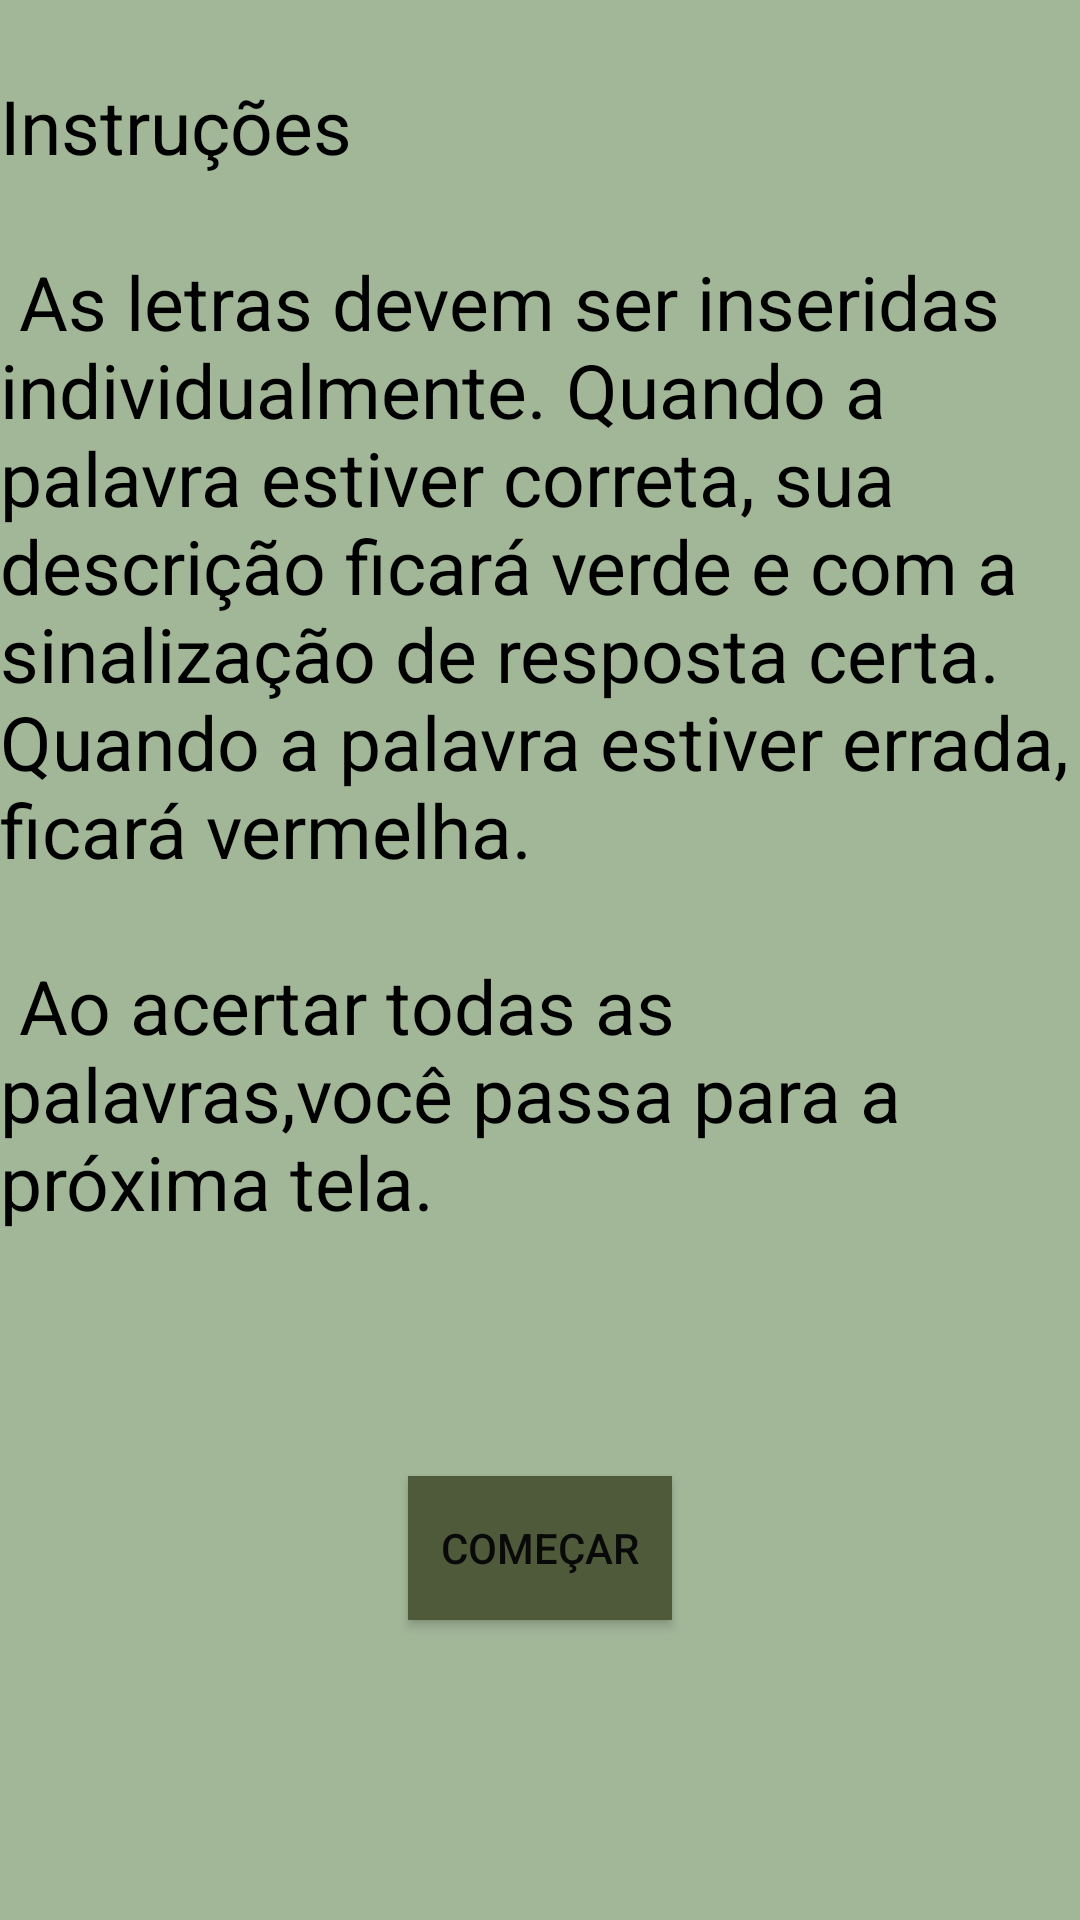

This screen was rendered from an Android layout file. Write that file and the resources it references.
<!-- AndroidManifest.xml: application theme Theme.Cruzadinha -->
<!-- res/layout/activity_instrucoes.xml -->
<?xml version="1.0" encoding="utf-8"?>
<androidx.constraintlayout.widget.ConstraintLayout xmlns:android="http://schemas.android.com/apk/res/android"
    xmlns:app="http://schemas.android.com/apk/res-auto"
    xmlns:tools="http://schemas.android.com/tools"
    android:layout_width="match_parent"
    android:layout_height="match_parent"
    android:background="#A2B698"
    tools:context=".Instrucoes">

    <androidx.appcompat.widget.AppCompatButton
        android:id="@+id/button2"
        android:layout_width="wrap_content"
        android:layout_height="wrap_content"
        android:layout_marginBottom="100dp"
        android:background="@color/green"
        android:backgroundTint="#4E5A3A"
        android:backgroundTintMode="src_atop"
        android:foregroundTint="#E8E8E8"
        android:onClick="Jogar"
        android:shadowColor="#000000"
        android:text="@string/botao_jogar"
        android:textColor="#090909"
        android:textColorHighlight="#FFFFFF"
        android:textColorLink="#FFFFFF"
        app:layout_constraintBottom_toBottomOf="parent"
        app:layout_constraintEnd_toEndOf="parent"
        app:layout_constraintStart_toStartOf="parent"
        app:strokeColor="#FFFFFF" />

    <TextView
        android:id="@+id/textView3"
        android:layout_width="wrap_content"
        android:layout_height="wrap_content"
        android:layout_marginTop="25dp"
        android:text="@string/instrucoes"
        android:textAlignment="gravity"
        android:textColor="#000000"
        android:textSize="25sp"
        app:layout_constraintEnd_toEndOf="parent"
        app:layout_constraintStart_toStartOf="parent"
        app:layout_constraintTop_toTopOf="parent" />
</androidx.constraintlayout.widget.ConstraintLayout>
<!-- resources referenced by this layout -->
<resources>
  <color name="green">#FF50701C</color>
  <string name="botao_jogar">Começar</string>
  <string name="instrucoes">Instruções\n\n As letras devem ser inseridas individualmente. Quando a palavra estiver correta, sua descrição ficará verde e com a sinalização de resposta certa. Quando a palavra estiver errada, ficará vermelha. \n\n Ao acertar todas as palavras,você passa para a próxima tela.</string>
  <style name="Theme.Cruzadinha" parent="Theme.MaterialComponents.DayNight.DarkActionBar">
          
          <item name="colorPrimary">@color/purple_500</item>
          <item name="colorPrimaryVariant">@color/purple_700</item>
          <item name="colorOnPrimary">@color/white</item>
          
          <item name="colorSecondary">@color/teal_200</item>
          <item name="colorSecondaryVariant">@color/teal_700</item>
          <item name="colorOnSecondary">@color/black</item>
          
          <item name="android:statusBarColor" tools:targetApi="l">?attr/colorPrimaryVariant</item>
          
      </style>
  <color name="purple_500">#FF6200EE</color>
  <color name="purple_700">#FF3700B3</color>
  <color name="white">#FFFFFFFF</color>
  <color name="teal_200">#FF03DAC5</color>
  <color name="teal_700">#FF018786</color>
  <color name="black">#FF000000</color>
</resources>
